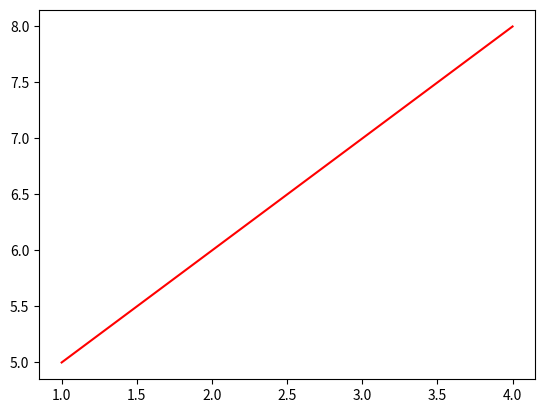

Write Python code to recreate this figure.
import matplotlib.pyplot as plt

x1 = [1,2,3,4]
y1 = [5,6,7,8]

#plt.plot(x1, y1, 'b') #'b' blue
#plt.plot(x1, y1, 'g') #'g' green
plt.plot(x1, y1, 'r') #'r' red

plt.show();